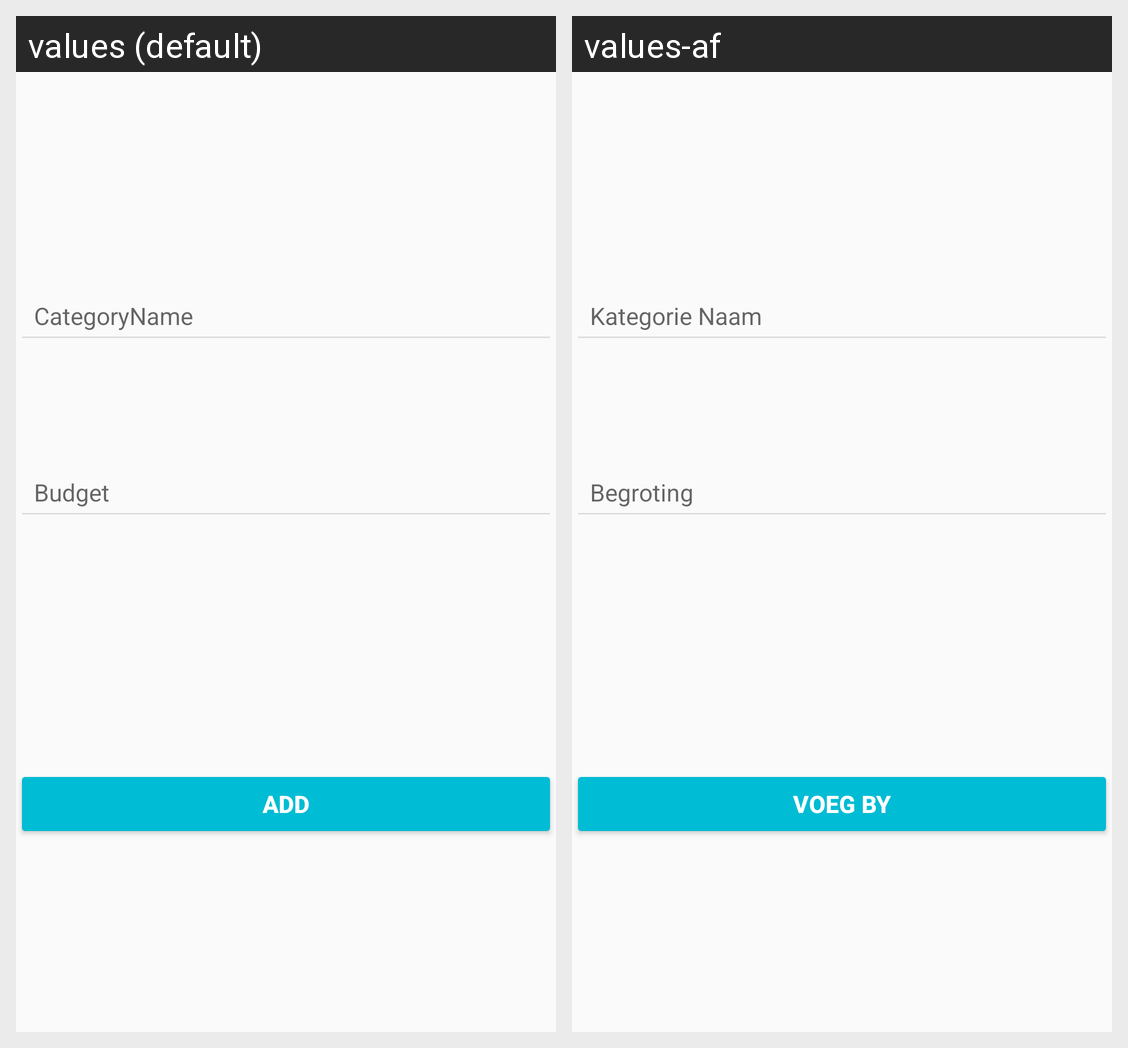

The Android screen above is rendered under two locales of the same app. Produce the string resources it draws, with the default and per-locale values.
Android screen res/layout/activity_add_new_category.xml rendered under 2 locales, left to right: values (default), values-af. Device: Nexus 5 (rendered at 1080×1920; each locale shown at half size, 540×960, under a caption strip naming it); theme Theme.AppCompat.DayNight.
Strings drawn on this screen, with the default value and each locale's value (text and hints the layout hard-codes, and strings that could not be matched under every locale, appear in the picture but are not listed):

ADD
  values: ADD
  values-af: Voeg By

Budget
  values: Budget
  values-af: Begroting

CategoryName
  values: CategoryName
  values-af: Kategorie Naam
